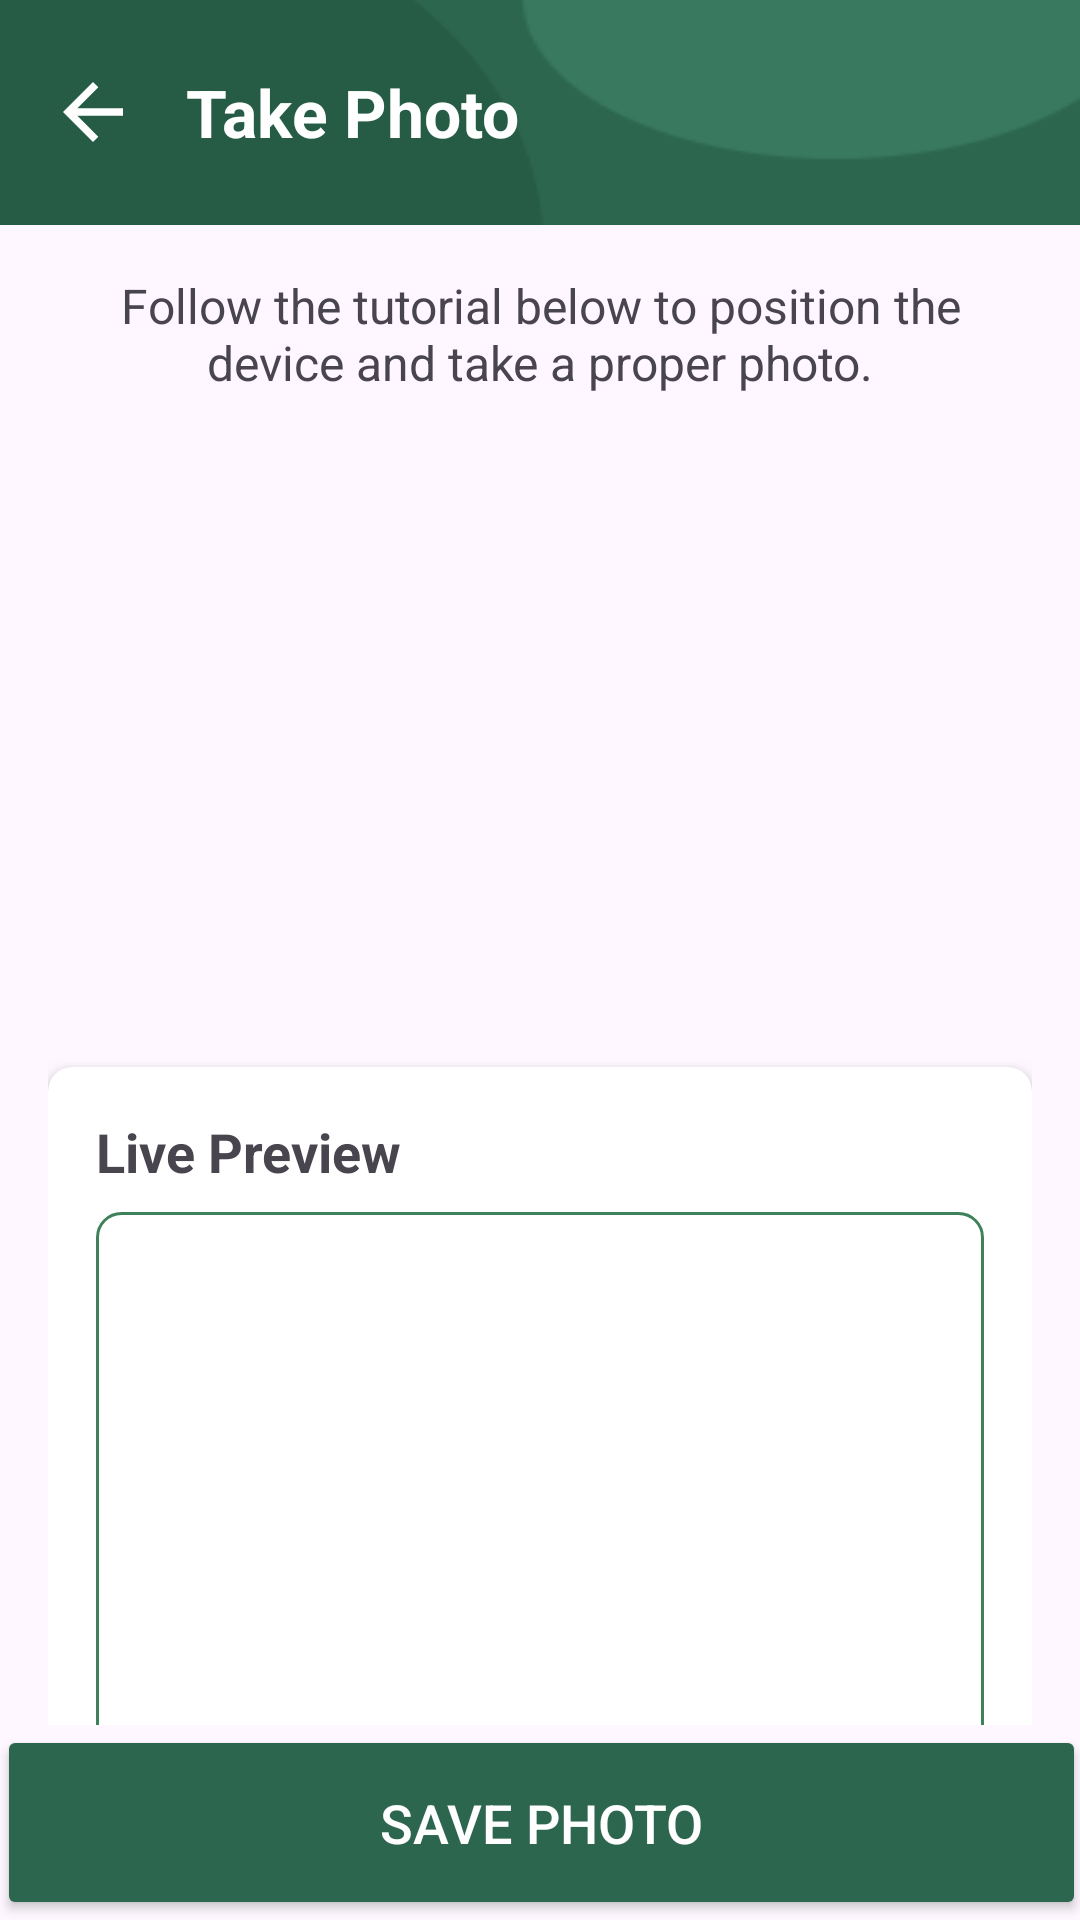

Write the Android layout XML for this screen, with the resource values it uses.
<!-- AndroidManifest.xml: application theme Theme.Detectoma -->
<!-- res/layout/activity_take_photo.xml -->
<?xml version="1.0" encoding="utf-8"?>
<androidx.constraintlayout.widget.ConstraintLayout
    xmlns:android="http://schemas.android.com/apk/res/android"
    xmlns:app="http://schemas.android.com/apk/res-auto"
    xmlns:tools="http://schemas.android.com/tools"
    android:layout_width="match_parent"
    android:layout_height="match_parent"
    tools:context=".TakePhotoActivity">

    <LinearLayout
        android:id="@+id/topMenuBar"
        android:layout_width="match_parent"
        android:layout_height="75dp"
        android:background="@drawable/backgroundnavbar"
        android:gravity="center_vertical"
        android:orientation="horizontal"
        android:padding="16dp"
        app:layout_constraintTop_toTopOf="parent">

        <ImageView
            android:id="@+id/backIcon"
            android:layout_width="30dp"
            android:layout_height="30dp"
            android:src="@drawable/baseline_arrow_back_24"
            android:contentDescription="Back"
            app:tint="@color/white" />

        <TextView
            android:id="@+id/toolbarTitle"
            android:layout_width="wrap_content"
            android:layout_height="wrap_content"
            android:text="Take Photo"
            android:textColor="#FFFFFF"
            android:textSize="22sp"
            android:textStyle="bold"
            android:layout_marginStart="16dp" />
    </LinearLayout>

    <androidx.core.widget.NestedScrollView
        android:layout_width="match_parent"
        android:layout_height="0dp"
        app:layout_constraintTop_toBottomOf="@id/topMenuBar"
        app:layout_constraintStart_toStartOf="parent"
        app:layout_constraintEnd_toEndOf="parent"
        app:layout_constraintBottom_toTopOf="@id/savePhotoButton">

        <LinearLayout
            android:layout_width="match_parent"
            android:layout_height="wrap_content"
            android:orientation="vertical"
            android:padding="16dp">

            <TextView
                android:id="@+id/instructionsTextView"
                android:layout_width="match_parent"
                android:layout_height="wrap_content"
                android:text="Follow the tutorial below to position the device and take a proper photo."
                android:textSize="16sp"
                android:paddingBottom="8dp"
                android:textAlignment="center" />

            <ImageView
                android:id="@+id/tutorialGif"
                android:layout_width="match_parent"
                android:layout_height="200dp"
                android:contentDescription="GIF Tutorial"
                android:layout_marginBottom="16dp" />

            <androidx.cardview.widget.CardView
                android:layout_width="match_parent"
                android:layout_height="wrap_content"
                app:cardElevation="4dp"
                app:cardCornerRadius="8dp"
                android:layout_marginBottom="16dp">

                <LinearLayout
                    android:layout_width="match_parent"
                    android:layout_height="wrap_content"
                    android:orientation="vertical"
                    android:padding="16dp">

                    <TextView
                        android:id="@+id/livePreviewLabel"
                        android:layout_width="match_parent"
                        android:layout_height="wrap_content"
                        android:text="Live Preview"
                        android:textSize="18sp"
                        android:textStyle="bold"
                        android:layout_marginBottom="8dp" />

                    <ImageView
                        android:id="@+id/imageView_takePhoto"
                        android:layout_width="match_parent"
                        android:layout_height="200dp"
                        app:srcCompat="@drawable/edittext_background"
                        android:contentDescription="Live Photo Preview"
                        android:layout_gravity="center_horizontal" />
                </LinearLayout>
            </androidx.cardview.widget.CardView>
        </LinearLayout>
    </androidx.core.widget.NestedScrollView>

    <Button
        android:id="@+id/savePhotoButton"
        android:text="Save Photo"
        android:backgroundTint="@color/darkGreen"
        android:textColor="@android:color/white"
        app:layout_constraintBottom_toBottomOf="parent"
        app:layout_constraintStart_toStartOf="parent"
        app:layout_constraintEnd_toEndOf="parent"
        android:layout_marginTop="456dp"
        android:padding="16dp"
        android:textSize="18sp"
        app:cornerRadius="8dp"
        android:layout_width="363dp"
        android:layout_height="65dp"
        />
</androidx.constraintlayout.widget.ConstraintLayout>
<!-- resources referenced by this layout -->
<resources>
  <color name="darkGreen">#2D664F</color>
  <color name="white">#FFFFFFFF</color>
  <!-- drawable backgroundnavbar: png bitmap (drawable, 1530 bytes) -->
  <!-- drawable baseline_arrow_back_24 (drawable) -->
  <vector xmlns:android="http://schemas.android.com/apk/res/android"
      android:autoMirrored="true"
      android:height="26dp"
      android:viewportHeight="24"
      android:viewportWidth="24"
      android:width="26dp">
  
      <path
          android:fillColor="@android:color/white"
          android:pathData="M20,11H7.83l5.59,-5.59L12,4l-8,8 8,8 1.41,-1.41L7.83,13H20v-2z" />
  </vector>
  <!-- drawable edittext_background (drawable) -->
  <?xml version="1.0" encoding="utf-8"?>
  <shape xmlns:android="http://schemas.android.com/apk/res/android">
      <solid android:color="@android:color/transparent"/>
      <stroke
          android:width="1dp"
          android:color="@color/green"/>
      <corners android:radius="8dp"/>
  </shape>
  <style name="Theme.Detectoma" parent="Base.Theme.Detectoma" />
  <color name="green">#3f815a</color>
  <style name="Base.Theme.Detectoma" parent="Theme.Material3.DayNight.NoActionBar">
          
          <item name="colorControlActivated">@color/darkGreen</item> 
          <item name="colorControlNormal">@color/green</item> 
  
          <item name="android:statusBarColor">@android:color/black</item>
  
      </style>
</resources>
